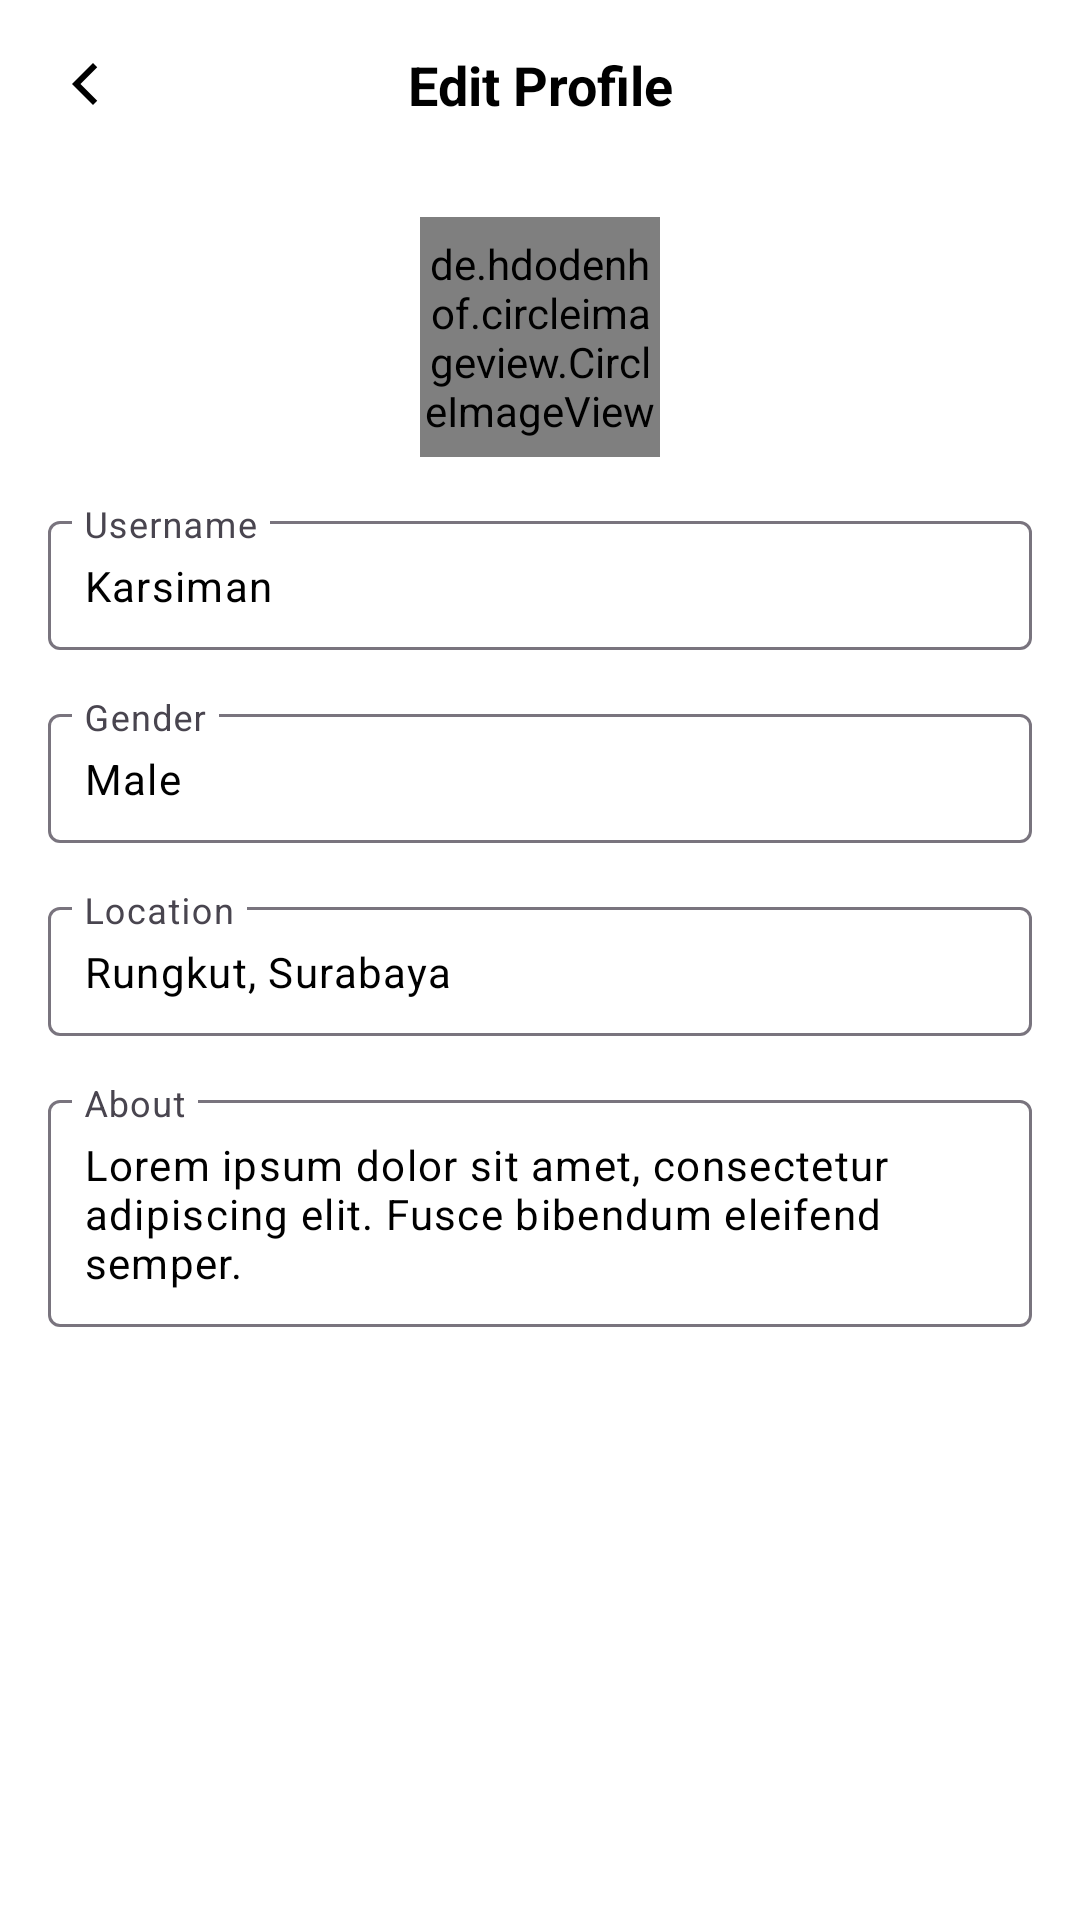

Layout XML and referenced resources for this Android screen:
<!-- AndroidManifest.xml: application theme Theme.TaniCare -->
<!-- res/layout/fragment_edit_profile.xml -->
<?xml version="1.0" encoding="utf-8"?>
<androidx.constraintlayout.widget.ConstraintLayout
    xmlns:android="http://schemas.android.com/apk/res/android"
    xmlns:app="http://schemas.android.com/apk/res-auto"
    xmlns:tools="http://schemas.android.com/tools"
    android:layout_width="match_parent"
    android:layout_height="match_parent"
    android:background="?android:attr/colorBackground">

    <ImageView
        android:id="@+id/icon_back"
        android:layout_width="24dp"
        android:layout_height="24dp"
        android:layout_marginStart="16dp"
        android:layout_marginTop="16dp"
        android:src="@drawable/ic_back"
        app:tint='?android:attr/textColorPrimary'
        app:layout_constraintStart_toStartOf="parent"
        app:layout_constraintTop_toTopOf="parent" />

    <TextView
        android:id="@+id/title"
        android:layout_width="wrap_content"
        android:layout_height="wrap_content"
        android:layout_marginTop="16dp"
        android:text="Edit Profile"
        android:textColor="?android:attr/textColorPrimary"
        android:textSize="18sp"
        android:textStyle="bold"
        app:layout_constraintTop_toTopOf="parent"
        app:layout_constraintStart_toStartOf="parent"
        app:layout_constraintEnd_toEndOf="parent" />

    
    <de.hdodenhof.circleimageview.CircleImageView
        android:id="@+id/profile_image"
        android:layout_width="80dp"
        android:layout_height="80dp"
        android:layout_marginTop="32dp"
        android:scaleType="centerCrop"
        android:src="@drawable/ic_profile_placeholder"
        app:layout_constraintTop_toBottomOf="@id/title"
        app:layout_constraintStart_toStartOf="parent"
        app:layout_constraintEnd_toEndOf="parent" />

    
    <com.google.android.material.textfield.TextInputLayout
        android:id="@+id/username_input_layout"
        android:layout_width="0dp"
        android:layout_height="wrap_content"
        android:layout_marginTop="16dp"
        android:layout_marginHorizontal="16dp"
        android:hint="Username"
        android:textColor="?android:attr/textColorPrimary"
        app:layout_constraintTop_toBottomOf="@id/profile_image"
        app:layout_constraintStart_toStartOf="parent"
        app:layout_constraintEnd_toEndOf="parent">

        <com.google.android.material.textfield.TextInputEditText
            android:id="@+id/username_input"
            android:layout_width="match_parent"
            android:layout_height="wrap_content"
            android:padding="12dp"
            android:text="Karsiman"
            android:textColor="?android:attr/textColorPrimary"
            android:textSize="14sp" />
    </com.google.android.material.textfield.TextInputLayout>

    
    <com.google.android.material.textfield.TextInputLayout
        android:id="@+id/gender_input_layout"
        android:layout_width="0dp"
        android:layout_height="wrap_content"
        android:layout_marginTop="16dp"
        android:layout_marginHorizontal="16dp"
        android:hint="Gender"
        android:textColor="?android:attr/textColorPrimary"
        app:layout_constraintTop_toBottomOf="@id/username_input_layout"
        app:layout_constraintStart_toStartOf="parent"
        app:layout_constraintEnd_toEndOf="parent">

        <com.google.android.material.textfield.TextInputEditText
            android:id="@+id/gender_input"
            android:layout_width="match_parent"
            android:layout_height="wrap_content"
            android:padding="12dp"
            android:text="Male"
            android:textColor="?android:attr/textColorPrimary"
            android:textSize="14sp" />
    </com.google.android.material.textfield.TextInputLayout>

    
    <com.google.android.material.textfield.TextInputLayout
        android:id="@+id/location_input_layout"
        android:layout_width="0dp"
        android:layout_height="wrap_content"
        android:layout_marginTop="16dp"
        android:layout_marginHorizontal="16dp"
        android:hint="Location"
        android:textColor="?android:attr/textColorPrimary"
        app:layout_constraintTop_toBottomOf="@id/gender_input_layout"
        app:layout_constraintStart_toStartOf="parent"
        app:layout_constraintEnd_toEndOf="parent">

        <com.google.android.material.textfield.TextInputEditText
            android:id="@+id/location_input"
            android:layout_width="match_parent"
            android:layout_height="wrap_content"
            android:padding="12dp"
            android:text="Rungkut, Surabaya"
            android:textColor="?android:attr/textColorPrimary"
            android:textSize="14sp" />
    </com.google.android.material.textfield.TextInputLayout>

    
    <com.google.android.material.textfield.TextInputLayout
        android:id="@+id/about_input_layout"
        android:layout_width="0dp"
        android:layout_height="wrap_content"
        android:layout_marginTop="16dp"
        android:layout_marginHorizontal="16dp"
        android:hint="About"
        android:textColor="?android:attr/textColorPrimary"
        app:layout_constraintTop_toBottomOf="@id/location_input_layout"
        app:layout_constraintStart_toStartOf="parent"
        app:layout_constraintEnd_toEndOf="parent">

        <com.google.android.material.textfield.TextInputEditText
            android:id="@+id/about_input"
            android:layout_width="match_parent"
            android:layout_height="wrap_content"
            android:padding="12dp"
            android:gravity="top"
            android:minLines="3"
            android:text="Lorem ipsum dolor sit amet, consectetur adipiscing elit. Fusce bibendum eleifend semper."
            android:textColor="?android:attr/textColorPrimary"
            android:textSize="14sp" />
    </com.google.android.material.textfield.TextInputLayout>

</androidx.constraintlayout.widget.ConstraintLayout>
<!-- resources referenced by this layout -->
<resources>
  <!-- drawable ic_back (drawable) -->
  <vector xmlns:android="http://schemas.android.com/apk/res/android"
      android:width="24dp"
      android:height="24dp"
      android:viewportWidth="24"
      android:viewportHeight="24">
      <path
          android:fillColor="@color/black"
          android:pathData="M15,19L8,12L15,5L16.41,6.41L10.83,12L16.41,17.59L15,19Z" />
  </vector>
  <style name="Theme.TaniCare" parent="Base.Theme.TaniCare" />
  <color name="black">#000000</color>
  <style name="Base.Theme.TaniCare" parent="Theme.Material3.DayNight.NoActionBar">
          
          <item name="colorPrimary">@color/primary</item>
          <item name="colorPrimaryDark">@color/primaryDark</item>
          <item name="colorAccent">@color/accent</item>
  
          
          <item name="android:colorBackground">@color/background</item>
          <item name="colorOnPrimary">@color/white</item>
          <item name="colorOnSecondary">@color/white</item>
  
          
          <item name="android:textColorPrimary">@color/black</item>
          <item name="android:textColorSecondary">@color/gray</item>
  
      </style>
  <color name="primaryDark">#388E3C</color>
  <color name="accent">#D49729</color>
  <color name="white">#FFFFFF</color>
  <color name="gray">#BDBDBD</color>
</resources>
